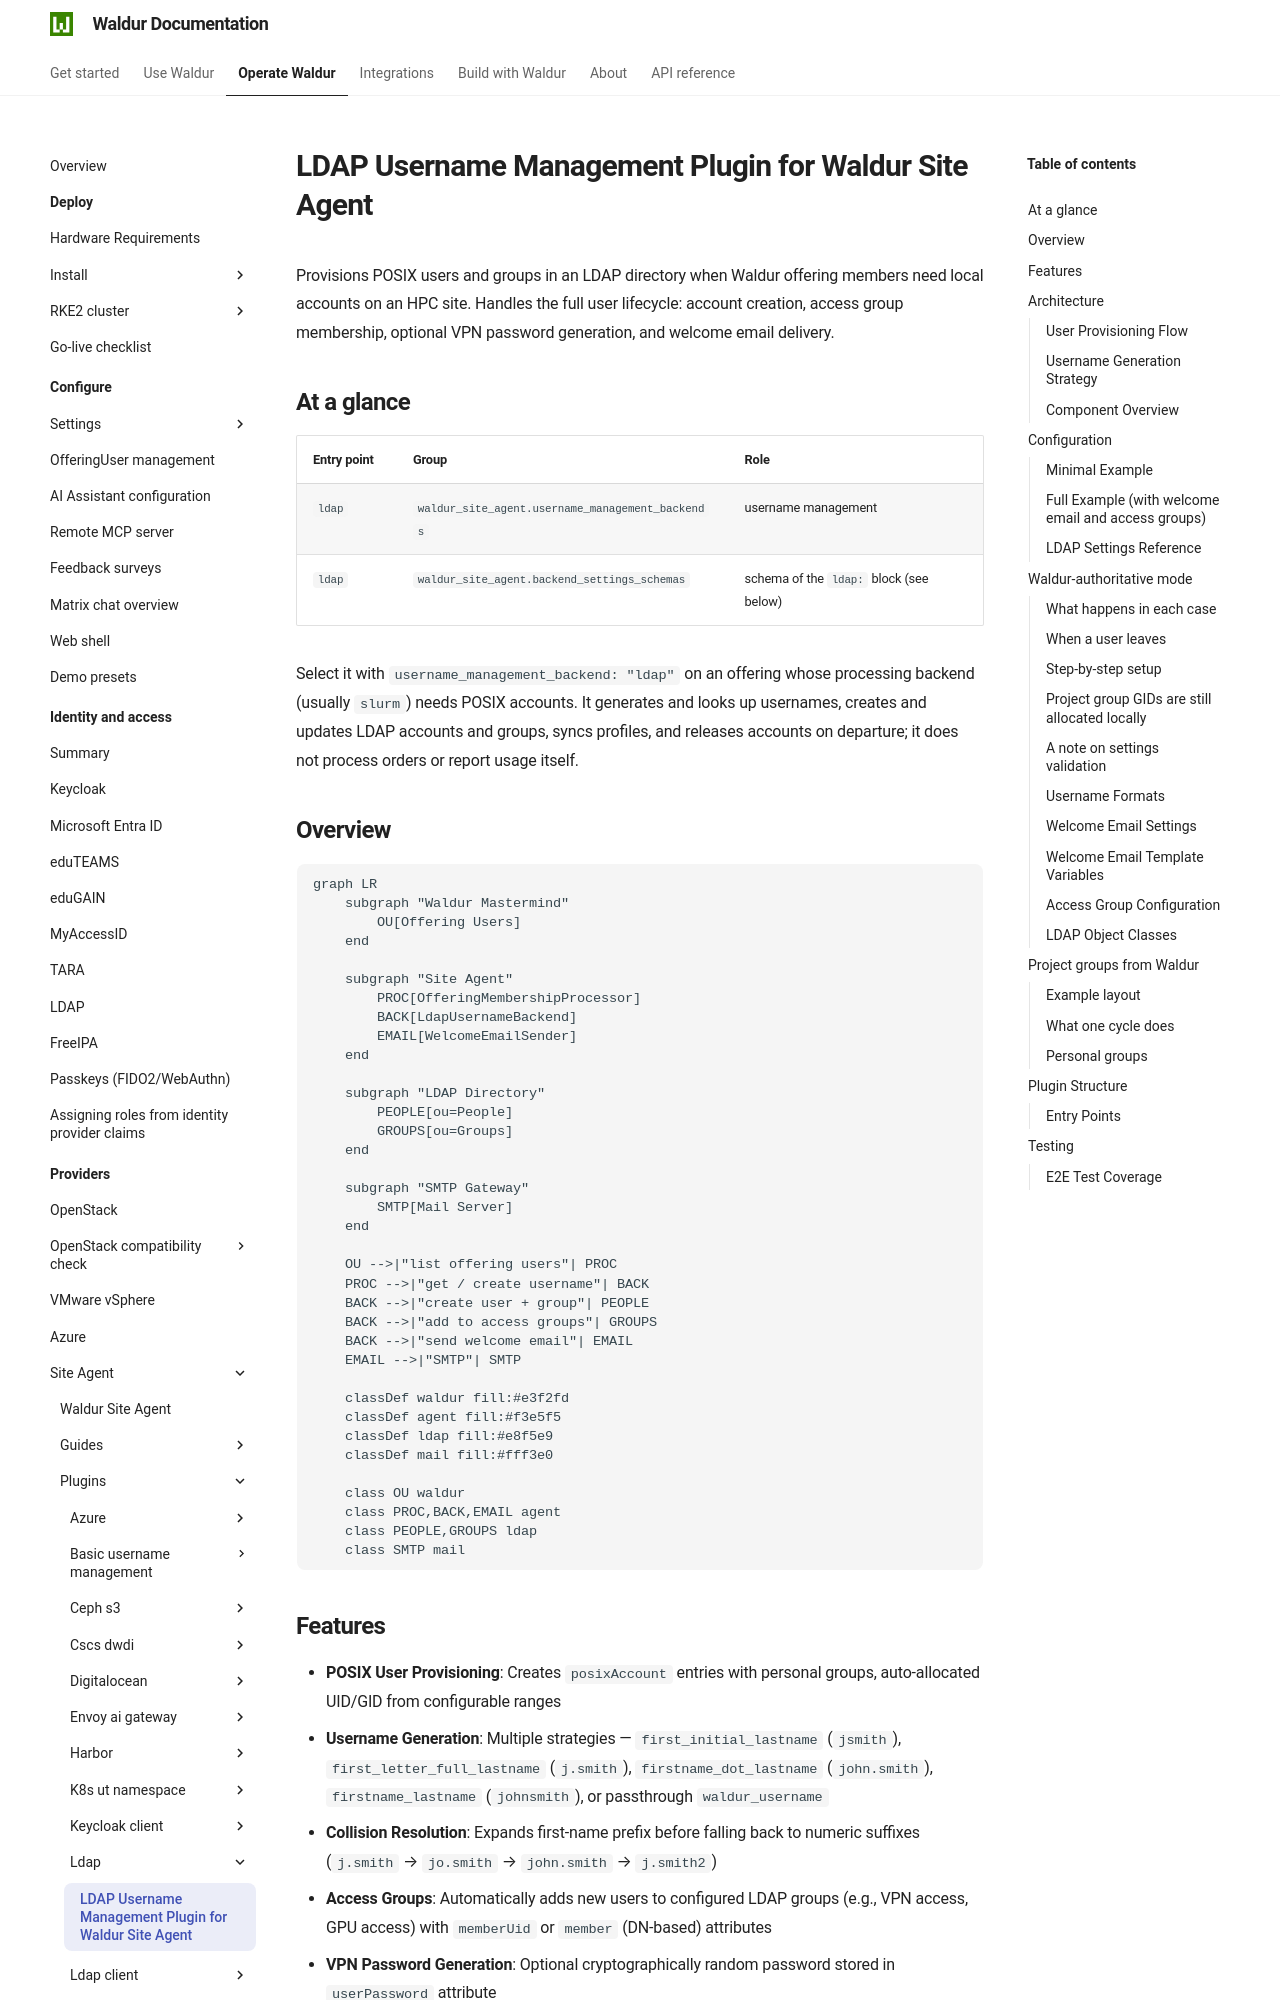

repository: waldur/waldur-docs · page: latest/admin-guide/providers/site-agent/plugins/ldap/index.html · generator: mkdocs

# LDAP Username Management Plugin for Waldur Site Agent

<!-- EXTERNAL DOCUMENT
Source: https://code.opennodecloud.com/waldur/waldur-site-agent.git
Branch: main
Remote Path: plugins//ldap/README.md
Local Path: docs/admin-guide/providers/site-agent/plugins/
Last Sync: 2026-10-07T19:01:05.107360

WARNING: This file is automatically synchronized from the source repository.
DO NOT EDIT this file directly. Changes will be overwritten.
Edit the source at: https://code.opennodecloud.com/waldur/waldur-site-agent.git/-/tree/main/plugins//ldap/README.md
-->


Provisions POSIX users and groups in an LDAP directory when Waldur offering
members need local accounts on an HPC site. Handles the full user lifecycle:
account creation, access group membership, optional VPN password generation,
and welcome email delivery.

## At a glance

| Entry point | Group | Role |
|---|---|---|
| `ldap` | `waldur_site_agent.username_management_backends` | username management |
| `ldap` | `waldur_site_agent.backend_settings_schemas` | schema of the `ldap:` block (see below) |

Select it with `username_management_backend: "ldap"` on an offering whose processing
backend (usually `slurm`) needs POSIX accounts. It generates and looks up usernames,
creates and updates LDAP accounts and groups, syncs profiles, and releases accounts on
departure; it does not process orders or report usage itself.

## Overview

```mermaid
graph LR
    subgraph "Waldur Mastermind"
        OU[Offering Users]
    end

    subgraph "Site Agent"
        PROC[OfferingMembershipProcessor]
        BACK[LdapUsernameBackend]
        EMAIL[WelcomeEmailSender]
    end

    subgraph "LDAP Directory"
        PEOPLE[ou=People]
        GROUPS[ou=Groups]
    end

    subgraph "SMTP Gateway"
        SMTP[Mail Server]
    end

    OU -->|"list offering users"| PROC
    PROC -->|"get / create username"| BACK
    BACK -->|"create user + group"| PEOPLE
    BACK -->|"add to access groups"| GROUPS
    BACK -->|"send welcome email"| EMAIL
    EMAIL -->|"SMTP"| SMTP

    classDef waldur fill:#e3f2fd
    classDef agent fill:#f3e5f5
    classDef ldap fill:#e8f5e9
    classDef mail fill:#fff3e0

    class OU waldur
    class PROC,BACK,EMAIL agent
    class PEOPLE,GROUPS ldap
    class SMTP mail
```

## Features

- **POSIX User Provisioning**: Creates `posixAccount` entries with personal groups,
  auto-allocated UID/GID from configurable ranges
- **Username Generation**: Multiple strategies — `first_initial_lastname` (`jsmith`),
  `first_letter_full_lastname` (`j.smith`), `firstname_dot_lastname` (`john.smith`),
  `firstname_lastname` (`johnsmith`), or passthrough `waldur_username`
- **Collision Resolution**: Expands first-name prefix before falling back to numeric
  suffixes (`j.smith` → `jo.smith` → `john.smith` → `j.smith2`)
- **Access Groups**: Automatically adds new users to configured LDAP groups
  (e.g., VPN access, GPU access) with `memberUid` or `member` (DN-based) attributes
- **VPN Password Generation**: Optional cryptographically random password stored in
  `userPassword` attribute
- **Welcome Email**: Templated email via SMTP with account credentials, delivered
  on user creation (opt-in)
- **Profile Sync**: Updates LDAP attributes (`givenName`, `sn`, `cn`, `mail`) from
  Waldur user profiles
- **User Deactivation**: Configurable removal or retention of LDAP entries when
  users leave the offering

## Architecture
